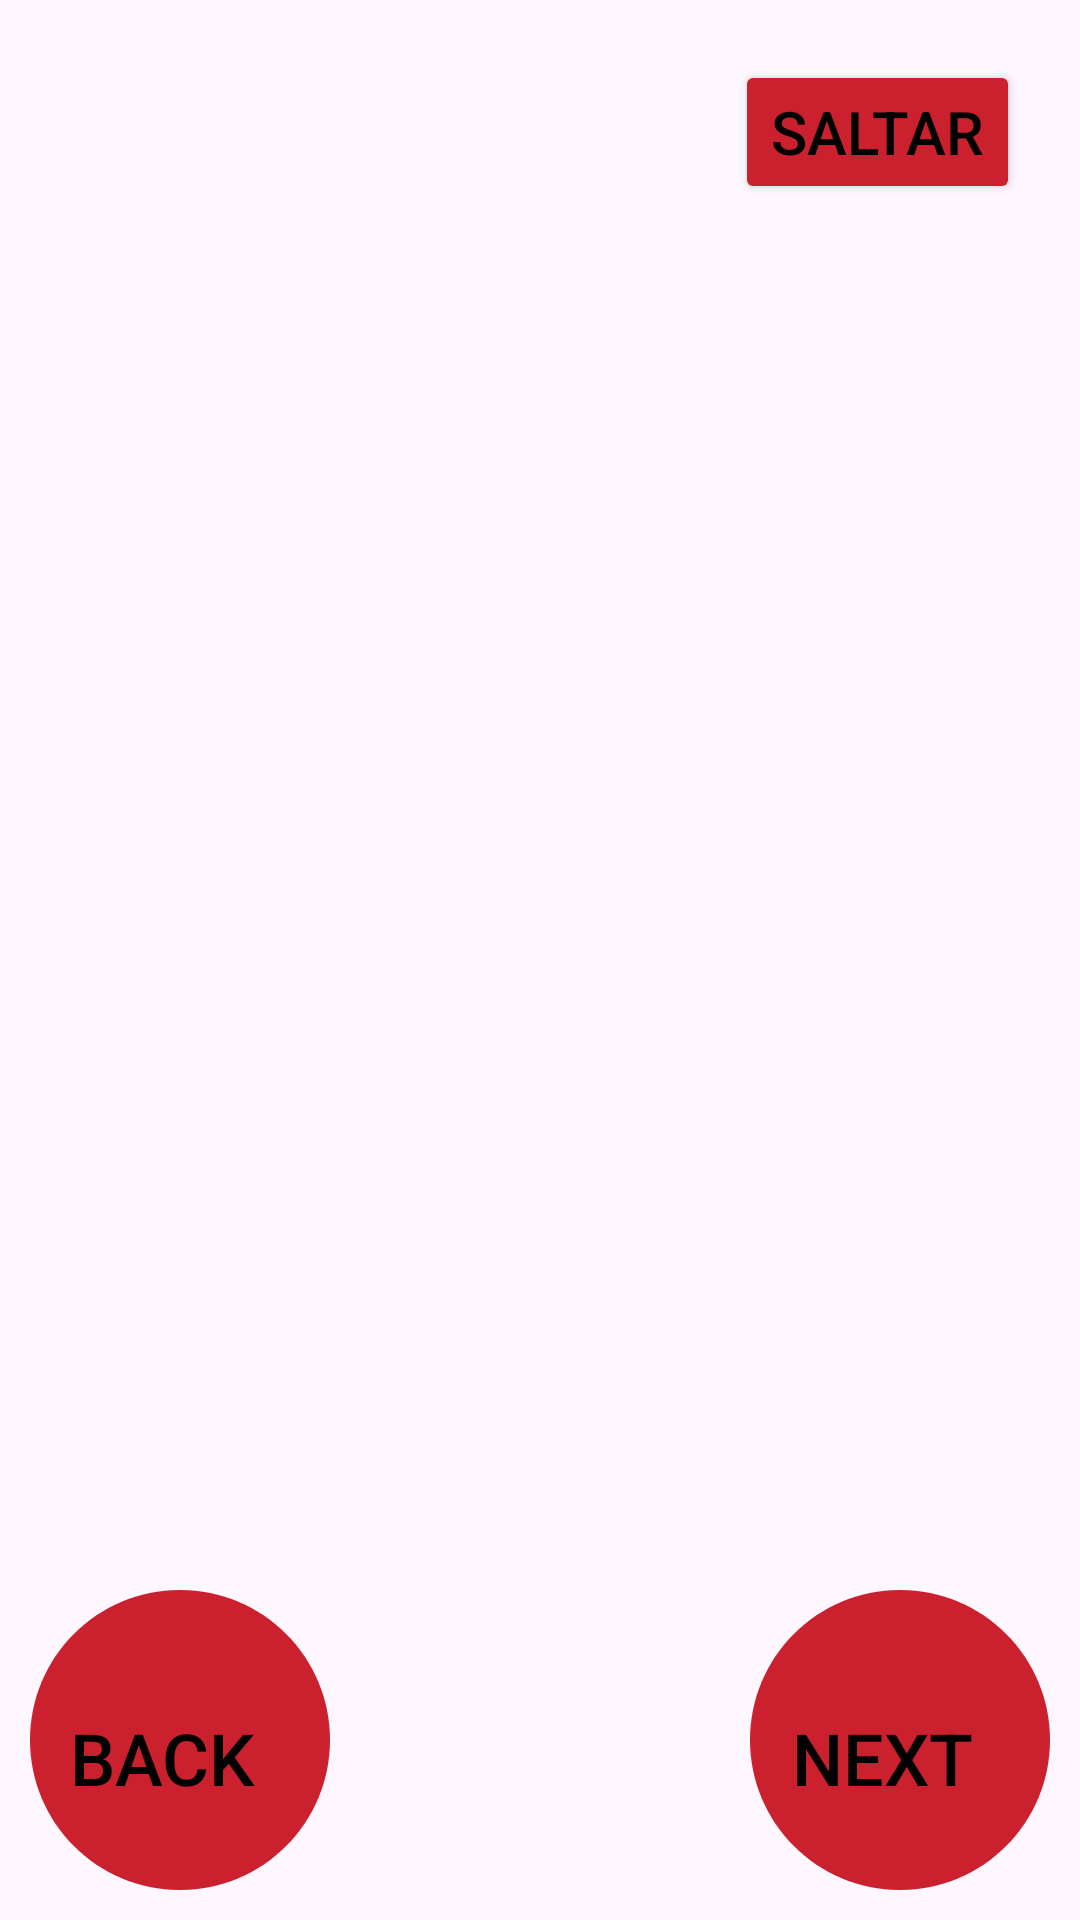

Layout XML and referenced resources for this Android screen:
<!-- AndroidManifest.xml: application theme Theme.ProyectoPokemon -->
<!-- res/layout/activity_introduction.xml -->
<?xml version="1.0" encoding="utf-8"?>
<androidx.constraintlayout.widget.ConstraintLayout xmlns:android="http://schemas.android.com/apk/res/android"
    xmlns:app="http://schemas.android.com/apk/res-auto"
    xmlns:tools="http://schemas.android.com/tools"
    android:layout_width="match_parent"
    android:layout_height="match_parent"
    android:orientation="vertical"
    tools:context=".Activities.IntroductionActivity">

    <Button
        android:id="@+id/btnSkip"
        android:layout_width="wrap_content"
        android:layout_height="wrap_content"
        android:backgroundTint="@color/red"
        android:text="Saltar"
        android:textColor="@color/Fullblack"
        android:textSize="20sp"
        android:layout_marginRight="20sp"
        android:layout_marginTop="20sp"
        app:layout_constraintEnd_toEndOf="parent"
        app:layout_constraintTop_toTopOf="parent"/>

    <androidx.viewpager.widget.ViewPager
        android:id="@+id/slideView"
        android:layout_width="match_parent"
        android:layout_height="match_parent"
        android:layout_marginVertical="100dp"
        app:layout_constraintBottom_toBottomOf="parent"
        app:layout_constraintTop_toTopOf="parent"
        app:layout_constraintStart_toStartOf="parent"
        app:layout_constraintEnd_toEndOf="parent"/>

    <ImageView
        android:id="@+id/elipse1"
        android:layout_width="wrap_content"
        android:layout_height="wrap_content"
        android:src="@drawable/icon_circle_24"
        app:layout_constraintBottom_toBottomOf="parent"
        app:layout_constraintStart_toStartOf="parent" />

    <ImageView
        android:id="@+id/elipse2"
        android:layout_width="wrap_content"
        android:layout_height="wrap_content"
        android:src="@drawable/icon_circle_24"
        app:layout_constraintBottom_toBottomOf="parent"
        app:layout_constraintEnd_toEndOf="parent" />

    <Button
        android:id="@+id/btnBack"
        android:layout_width="wrap_content"
        android:layout_height="wrap_content"
        android:background="#0000"
        android:text="Back"
        android:textSize="24sp"
        android:layout_marginBottom="30sp"
        android:layout_marginLeft="10sp"
        android:textColor="@color/Fullblack"
        app:layout_constraintBottom_toBottomOf="parent"
        app:layout_constraintStart_toStartOf="parent"/>

    <Button
        android:id="@+id/btnNext"
        android:layout_width="wrap_content"
        android:layout_height="wrap_content"
        android:background="#0000"
        android:text="Next"
        android:textSize="24sp"
        android:layout_marginBottom="30sp"
        android:layout_marginLeft="10sp"
        android:textColor="@color/Fullblack"
        app:layout_constraintBottom_toBottomOf="@id/elipse2"
        app:layout_constraintStart_toStartOf="@+id/elipse2"/>

    <LinearLayout
        android:id="@+id/inicator"
        android:layout_width="wrap_content"
        android:layout_height="wrap_content"
        android:orientation="horizontal"
        android:layout_marginBottom="40dp"
        app:layout_constraintBottom_toBottomOf="parent"
        app:layout_constraintEnd_toEndOf="parent"
        app:layout_constraintStart_toStartOf="@+id/slideView">

    </LinearLayout>
</androidx.constraintlayout.widget.ConstraintLayout>
<!-- resources referenced by this layout -->
<resources>
  <color name="Fullblack">#000000</color>
  <color name="red">#cb202d</color>
  <!-- drawable icon_circle_24 (drawable) -->
  <vector
      android:height="120dp" android:tint="@color/red"
      android:viewportHeight="24" android:viewportWidth="24"
      android:width="120dp" xmlns:android="http://schemas.android.com/apk/res/android">
      <path android:fillColor="@android:color/white" android:pathData="M12,2C6.47,2 2,6.47 2,12s4.47,10 10,10 10,-4.47 10,-10S17.53,2 12,2z"/>
  </vector>
  <style name="Theme.ProyectoPokemon" parent="Base.Theme.ProyectoPokemon" />
  <style name="Base.Theme.ProyectoPokemon" parent="Theme.Material3.DayNight.NoActionBar">
          
          <item name="colorPrimary">@color/black</item>
      </style>
  <color name="black">#2d2d2d</color>
</resources>
